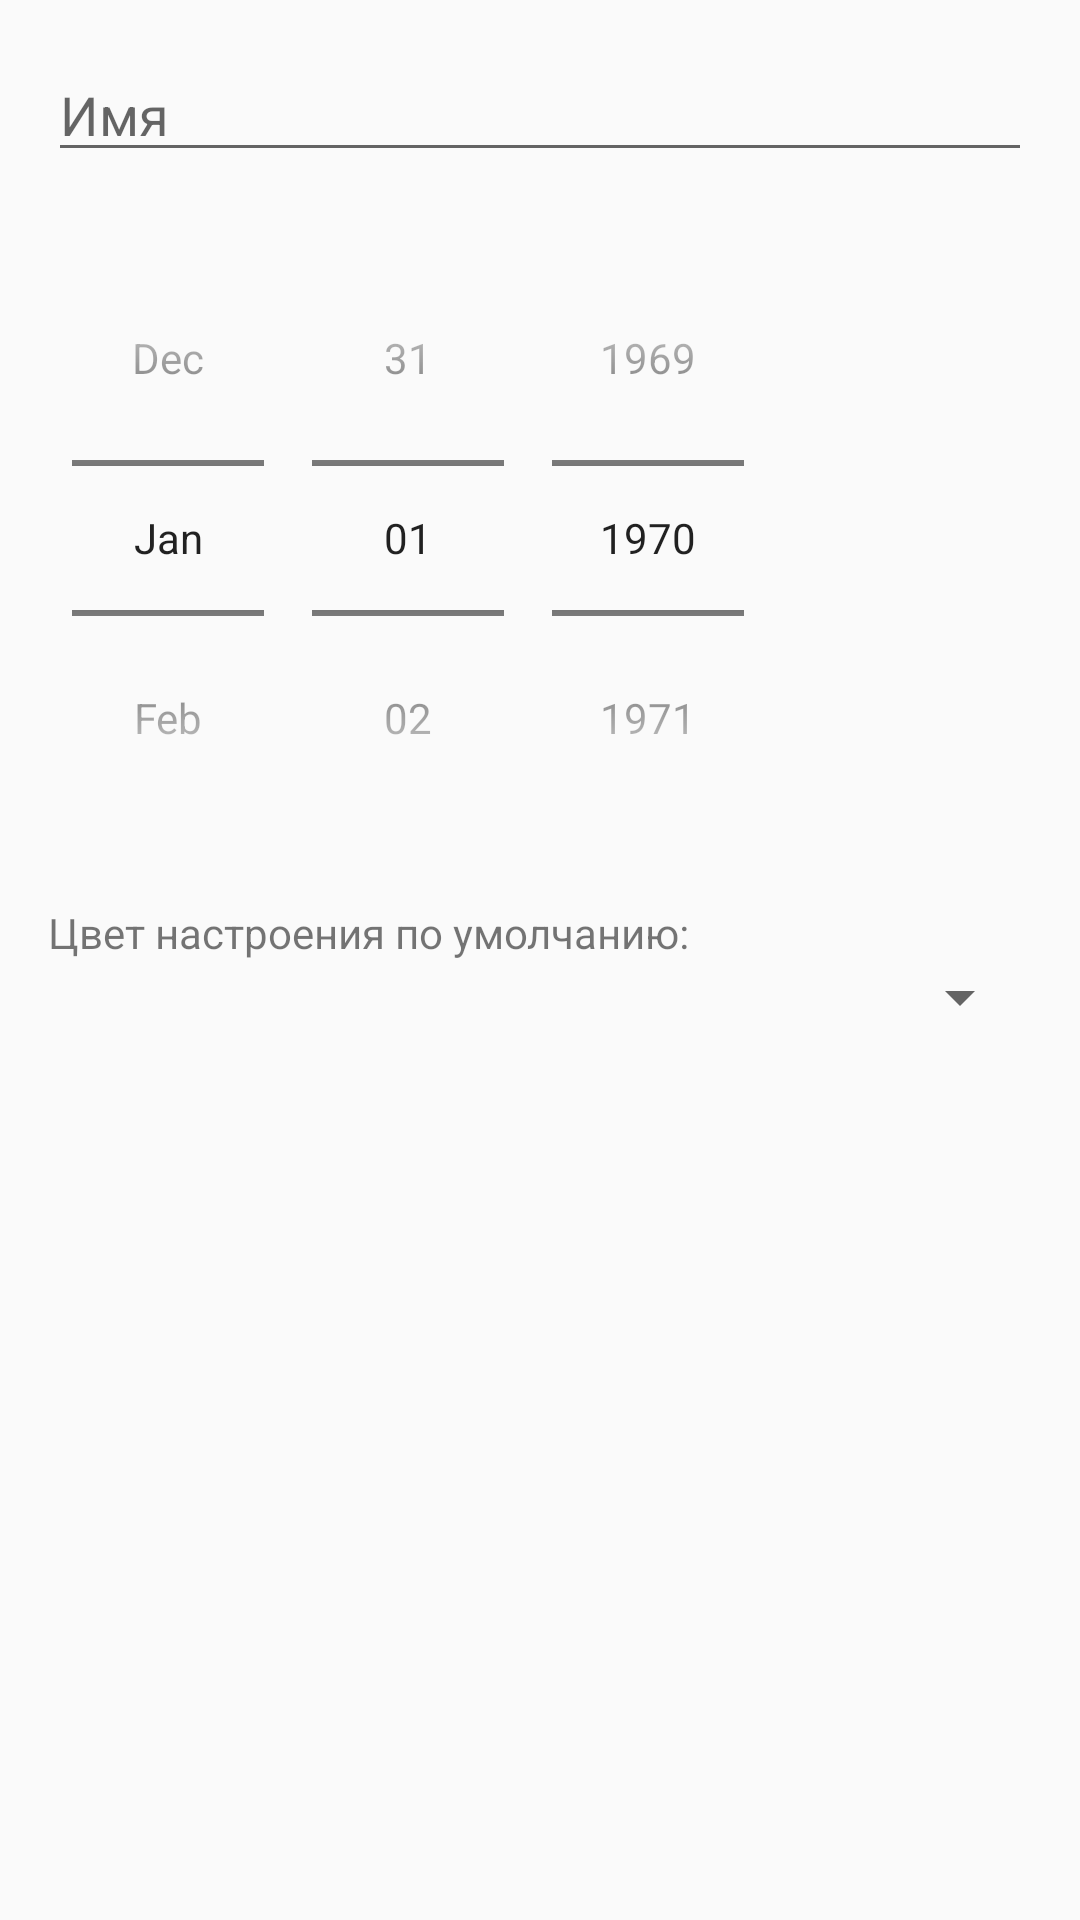

Reconstruct the res/layout file that produces this screen, plus the resources it refers to.
<!-- AndroidManifest.xml: application theme Theme.AppCompat.Light.NoActionBar -->
<!-- res/layout/dialog_add_person.xml -->
<?xml version="1.0" encoding="utf-8"?>
<LinearLayout xmlns:android="http://schemas.android.com/apk/res/android"
    android:layout_width="match_parent"
    android:layout_height="wrap_content"
    android:orientation="vertical"
    android:padding="16dp">

    <EditText
        android:id="@+id/etName"
        android:layout_width="match_parent"
        android:layout_height="wrap_content"
        android:hint="Имя"
        android:inputType="textPersonName"/>

    <DatePicker
        android:id="@+id/datePicker"
        android:layout_width="wrap_content"
        android:layout_height="wrap_content"
        android:layout_marginTop="16dp"
        android:calendarViewShown="false"
        android:datePickerMode="spinner"/>

    <TextView
        android:layout_width="wrap_content"
        android:layout_height="wrap_content"
        android:text="Цвет настроения по умолчанию:"
        android:layout_marginTop="16dp"/>

    <Spinner
        android:id="@+id/spinnerColor"
        android:layout_width="match_parent"
        android:layout_height="wrap_content"/>

</LinearLayout>
<!-- resources referenced by this layout -->
<resources>

</resources>
